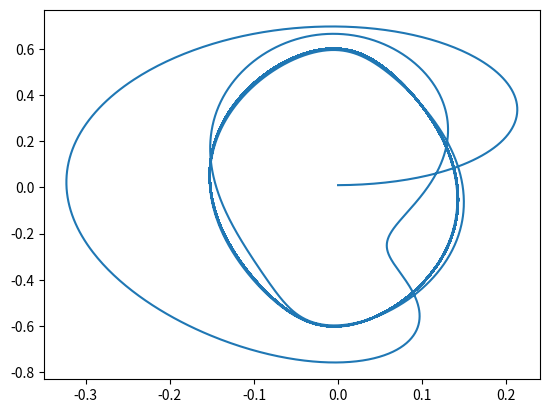

Write Python code to recreate this figure.
from math import sqrt
import numpy as np
import matplotlib.pyplot as plt

def rk4(f1, f2, x1_0, x2_0, t0, n):
    vx1 = [0] * (n + 1)
    vx2 = [0] * (n + 1)
    vt = [0] * (n + 1)
    h = 0.01
    vx1[0] = x1 = x1_0
    vx2[0] = x2 = x2_0
    vt[0] = t = t0
    for i in range(1, n + 1):
        k11 = h * f1(t, x1, x2)
        k21 = h * f2(t, x1, x2)
        k12 = h * f1(t, x1 + 0.5 * h, x2 + 0.5 * k11)
        k22 = h * f2(t, x1 + 0.5 * h, x2 + 0.5 * k21)
        k13 = h * f1(t, x1 + 0.5 * h, x2 + 0.5 * k12)
        k23 = h * f2(t, x1 + 0.5 * h, x2 + 0.5 * k22)
        k14 = h * f1(t, x1 + h, x2 + k13)
        k24 = h * f2(t, x1 + h, x2 + k23)

        vt[i] = t = t0 + i * h 
        vx1[i] = x1 = x1 + (k11 + k12 + k12 + k13 + k13 + k14) / 6.
        vx2[i] = x2 = x2 + (k21 + k22 + k22 + k23 + k23 + k24) / 2.
    return vx1, vx2, vt
 
def f1(t, x1, x2):
    return 0.5*np.cos(2./3.*t)-0.5*x1-np.sin(x2)

def f2(t, x1, x2):
    return x1

xdata = []
ydata = []

vx1, vx2, vt = rk4(f1, f2, 0, 0.01, 0, 100000)
for x1, x2, t in list(zip(vx1, vx2, vt))[::1]:
    xdata.append(x1)
    ydata.append(x2)

plt.plot(xdata,ydata)
plt.show()


 
